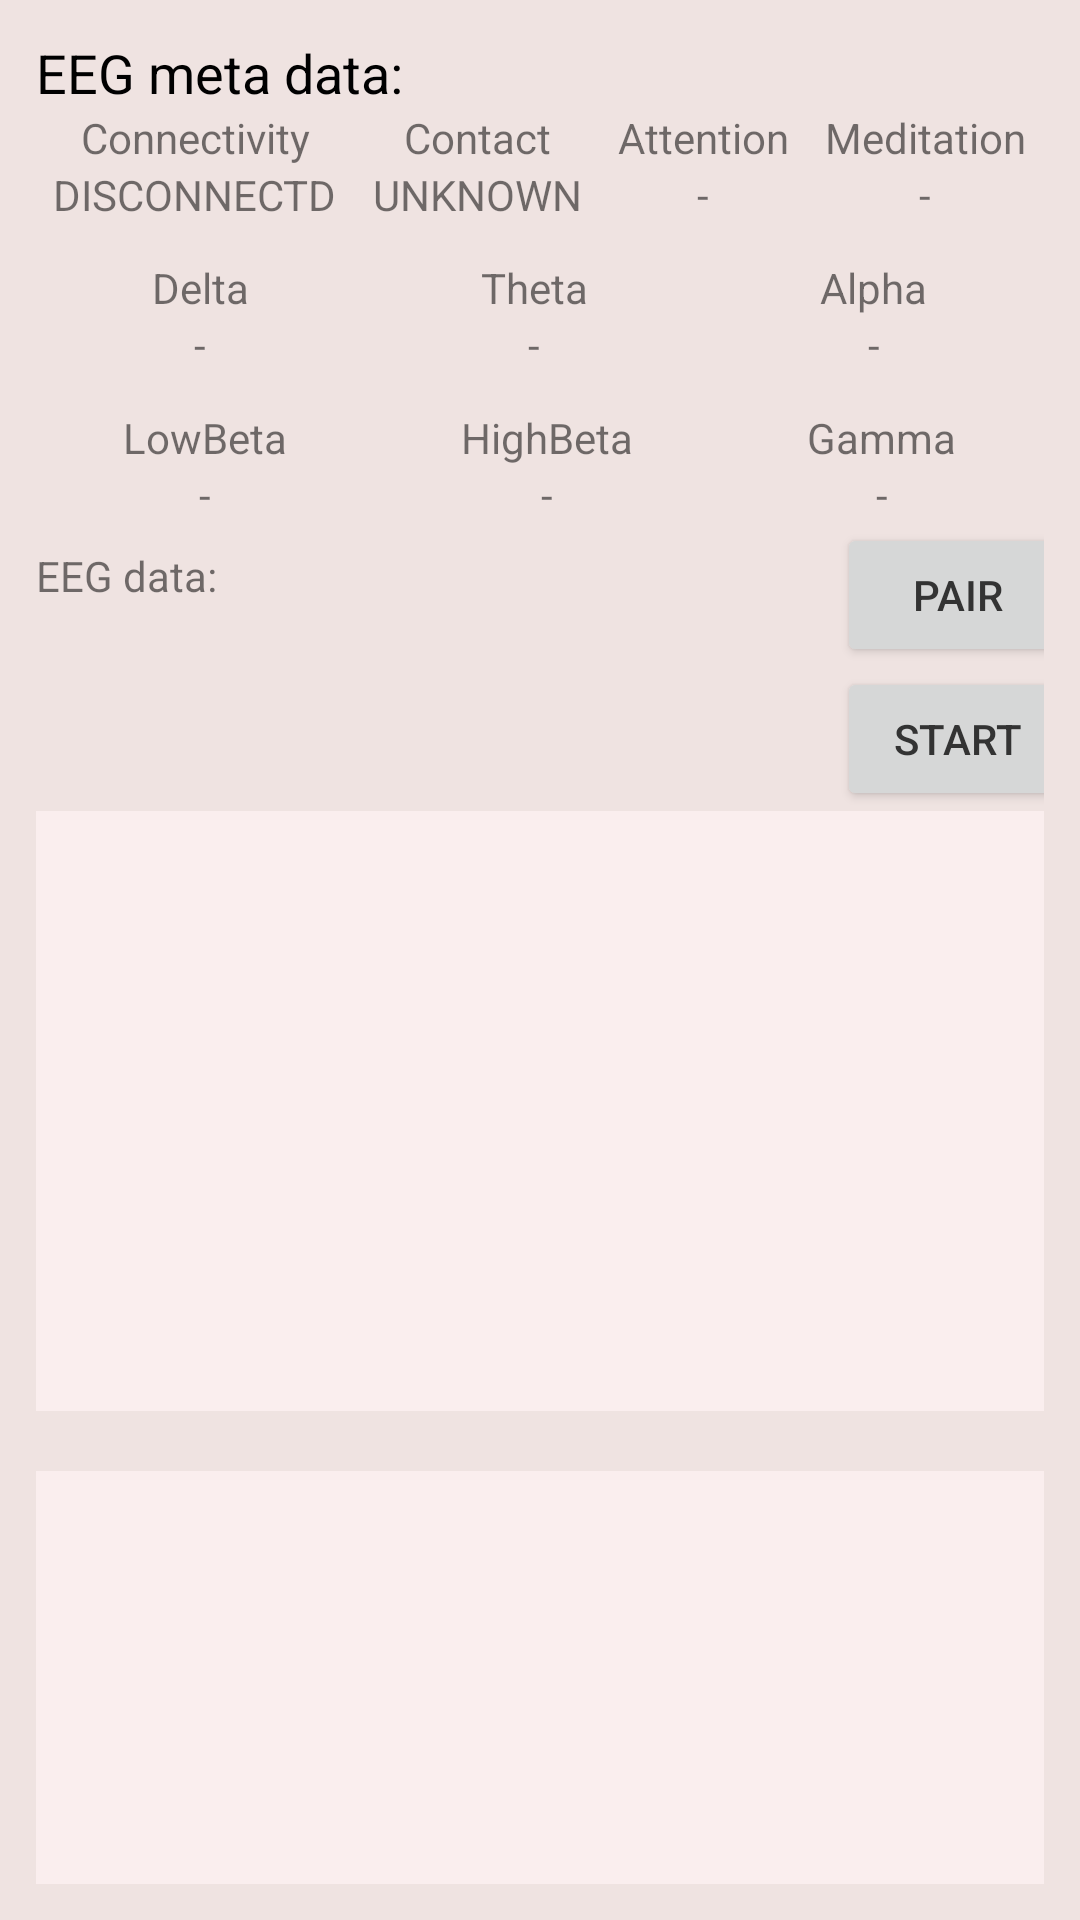

This screen was rendered from an Android layout file. Write that file and the resources it references.
<!-- AndroidManifest.xml: application theme AppTheme -->
<!-- res/layout/activity_device.xml -->
<?xml version="1.0" encoding="utf-8"?>
<LinearLayout xmlns:android="http://schemas.android.com/apk/res/android"
    xmlns:tools="http://schemas.android.com/tools"
    android:layout_width="match_parent"
    android:layout_height="match_parent"
    android:orientation="vertical"
    android:padding="12dp"
    android:background="@color/colorCrimsonBackground"
    tools:context=".DeviceActivity">


        <LinearLayout
            android:layout_width="match_parent"
            android:layout_height="wrap_content"
            android:weightSum="5">

            <TextView
                android:layout_width="0dp"
                android:layout_height="wrap_content"
                android:layout_weight="2"
                android:gravity="start"
                android:text="EEG meta data:"
                android:textColor="@android:color/black"
                android:textAppearance="@style/TextAppearance.AppCompat.Medium"/>

            <TextView
                android:id="@+id/eeg_meta_data"
                android:layout_width="0dp"
                android:layout_height="wrap_content"
                android:layout_weight="3"
                android:gravity="end" />
        </LinearLayout>

        <LinearLayout
            android:layout_width="match_parent"
            android:layout_height="wrap_content"
            android:weightSum="4">

            <LinearLayout
                android:layout_width="wrap_content"
                android:layout_height="wrap_content"
                android:layout_weight="1"
                android:gravity="center"
                android:orientation="vertical">

                <TextView
                    android:layout_width="wrap_content"
                    android:layout_height="wrap_content"
                    android:text="Connectivity" />

                <TextView
                    android:id="@+id/device_connectivity"
                    android:layout_width="wrap_content"
                    android:layout_height="wrap_content"
                    android:text="DISCONNECTD" />
            </LinearLayout>

            <LinearLayout
                android:layout_width="wrap_content"
                android:layout_height="wrap_content"
                android:layout_weight="1"
                android:gravity="center"
                android:orientation="vertical">

                <TextView
                    android:layout_width="wrap_content"
                    android:layout_height="wrap_content"
                    android:text="Contact" />

                <TextView
                    android:id="@+id/device_contact_state"
                    android:layout_width="wrap_content"
                    android:layout_height="wrap_content"
                    android:text="UNKNOWN" />
            </LinearLayout>

            <LinearLayout
                android:layout_width="wrap_content"
                android:layout_height="wrap_content"
                android:layout_weight="1"
                android:gravity="center"
                android:orientation="vertical">

                <TextView
                    android:layout_width="wrap_content"
                    android:layout_height="wrap_content"
                    android:text="Attention" />

                <TextView
                    android:id="@+id/device_attention"
                    android:layout_width="wrap_content"
                    android:layout_height="wrap_content"
                    android:text="-" />
            </LinearLayout>

            <LinearLayout
                android:layout_width="wrap_content"
                android:layout_height="wrap_content"
                android:layout_weight="1"
                android:gravity="center"
                android:orientation="vertical">

                <TextView
                    android:layout_width="wrap_content"
                    android:layout_height="wrap_content"
                    android:text="Meditation" />

                <TextView
                    android:id="@+id/device_meditation"
                    android:layout_width="wrap_content"
                    android:layout_height="wrap_content"
                    android:text="-" />
            </LinearLayout>

        </LinearLayout>

        <LinearLayout
            android:layout_width="match_parent"
            android:layout_height="wrap_content"
            android:layout_marginTop="12dp"
            android:weightSum="3">

            <LinearLayout
                android:layout_width="wrap_content"
                android:layout_height="wrap_content"
                android:layout_weight="1"
                android:gravity="center"
                android:orientation="vertical">

                <TextView
                    android:layout_width="wrap_content"
                    android:layout_height="wrap_content"
                    android:text="Delta" />

                <TextView
                    android:id="@+id/device_delta"
                    android:layout_width="wrap_content"
                    android:layout_height="wrap_content"
                    android:text="-" />
            </LinearLayout>

            <LinearLayout
                android:layout_width="wrap_content"
                android:layout_height="wrap_content"
                android:layout_weight="1"
                android:gravity="center"
                android:orientation="vertical">

                <TextView
                    android:layout_width="wrap_content"
                    android:layout_height="wrap_content"
                    android:text="Theta" />

                <TextView
                    android:id="@+id/device_theta"
                    android:layout_width="wrap_content"
                    android:layout_height="wrap_content"
                    android:text="-" />
            </LinearLayout>

            <LinearLayout
                android:layout_width="wrap_content"
                android:layout_height="wrap_content"
                android:layout_weight="1"
                android:gravity="center"
                android:orientation="vertical">

                <TextView
                    android:layout_width="wrap_content"
                    android:layout_height="wrap_content"
                    android:text="Alpha" />

                <TextView
                    android:id="@+id/device_alpha"
                    android:layout_width="wrap_content"
                    android:layout_height="wrap_content"
                    android:text="-" />
            </LinearLayout>


        </LinearLayout>


        <LinearLayout
            android:layout_width="match_parent"
            android:layout_height="wrap_content"
            android:layout_marginTop="12dp"
            android:weightSum="3">


            <LinearLayout
                android:layout_width="wrap_content"
                android:layout_height="wrap_content"
                android:layout_weight="1"
                android:gravity="center"
                android:orientation="vertical">

                <TextView
                    android:layout_width="wrap_content"
                    android:layout_height="wrap_content"
                    android:text="LowBeta" />

                <TextView
                    android:id="@+id/device_low_beta"
                    android:layout_width="wrap_content"
                    android:layout_height="wrap_content"
                    android:text="-" />
            </LinearLayout>

            <LinearLayout
                android:layout_width="wrap_content"
                android:layout_height="wrap_content"
                android:layout_weight="1"
                android:gravity="center"
                android:orientation="vertical">

                <TextView
                    android:layout_width="wrap_content"
                    android:layout_height="wrap_content"
                    android:text="HighBeta" />

                <TextView
                    android:id="@+id/device_high_beta"
                    android:layout_width="wrap_content"
                    android:layout_height="wrap_content"
                    android:text="-" />
            </LinearLayout>

            <LinearLayout
                android:layout_width="wrap_content"
                android:layout_height="wrap_content"
                android:layout_weight="1"
                android:gravity="center"
                android:orientation="vertical">

                <TextView
                    android:layout_width="wrap_content"
                    android:layout_height="wrap_content"
                    android:text="Gamma" />

                <TextView
                    android:id="@+id/device_gamma"
                    android:layout_width="wrap_content"
                    android:layout_height="wrap_content"
                    android:text="-" />
            </LinearLayout>

        </LinearLayout>

        <LinearLayout
            android:layout_width="match_parent"
            android:layout_height="wrap_content"
            android:orientation="vertical">

            <LinearLayout
                android:layout_width="match_parent"
                android:layout_height="wrap_content"
                android:orientation="horizontal"
                android:weightSum="4">

                <TextView
                    android:layout_width="wrap_content"
                    android:layout_height="wrap_content"
                    android:layout_weight="3"
                    android:layout_marginTop="8dp"
                    android:text="EEG data:" />
                <LinearLayout
                    android:orientation="vertical"
                    android:layout_weight="1"
                    android:layout_width="0dp"
                    android:layout_height="wrap_content">

                    <Button
                        android:id="@+id/btn_device_pair"
                        android:layout_width="80dp"
                        android:layout_height="wrap_content"
                        android:layout_weight="1"
                        android:text="Pair" />

                    <Button
                        android:id="@+id/btn_device_data_stream"
                        android:layout_width="80dp"
                        android:layout_height="wrap_content"
                        android:layout_weight="1"
                        android:text="Start" />

                </LinearLayout>

            </LinearLayout>




            <TextView
                android:id="@+id/eeg_data_text"
                android:layout_width="match_parent"
                android:layout_height="200dp"
                android:background="@color/colorEEGBackground"/>

            <TextView
                android:id="@+id/imu_data_text"
                android:layout_marginTop="20dp"
                android:layout_width="match_parent"
                android:layout_height="200dp"
                android:background="@color/colorEEGBackground" />


        </LinearLayout>

    <TextView
        android:id="@+id/battery_level"
        android:layout_width="387dp"
        android:layout_height="wrap_content"
        android:layout_marginTop="8dp"
        android:layout_weight="3"
        android:text="Battery Level:" />

</LinearLayout>
<!-- resources referenced by this layout -->
<resources>
  <color name="colorCrimsonBackground">#efe3e1</color>
  <color name="colorEEGBackground"> #FAEEEE</color>
  <style name="AppTheme" parent="Theme.AppCompat.Light.DarkActionBar">
          
          <item name="colorPrimary">@color/colorPrimary</item>
          <item name="colorPrimaryDark">@color/colorPrimaryDark</item>
          <item name="colorAccent">@color/colorAccent</item>
          <item name="android:textColorPrimary">#333</item>
      </style>
  <color name="colorPrimary">#F44336</color>
  <color name="colorPrimaryDark">#D32F2F</color>
  <color name="colorAccent">#FF5722</color>
</resources>
